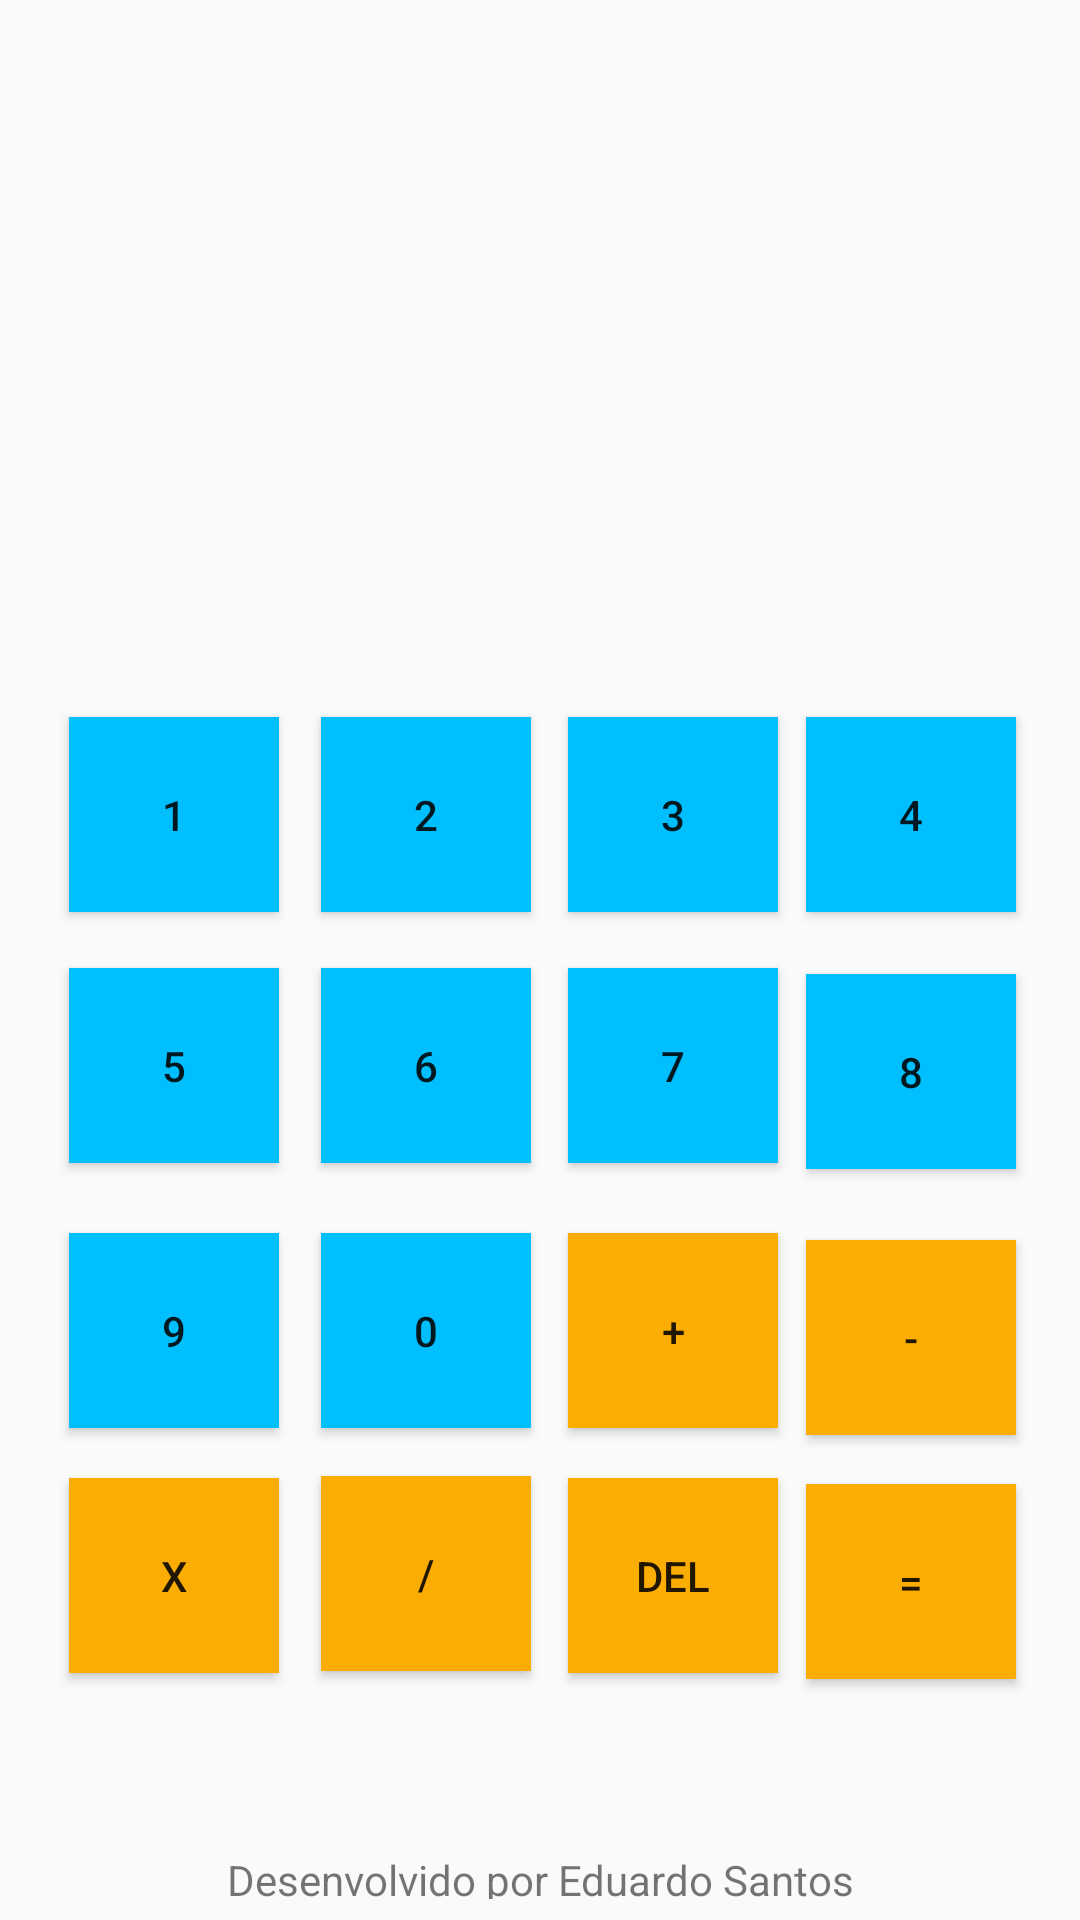

Write the Android layout XML for this screen, with the resource values it uses.
<!-- AndroidManifest.xml: application theme Theme.Calculadora_de_notas -->
<!-- res/layout/fragment_calculadora.xml -->
<?xml version="1.0" encoding="utf-8"?>
<androidx.constraintlayout.widget.ConstraintLayout xmlns:android="http://schemas.android.com/apk/res/android"
    xmlns:app="http://schemas.android.com/apk/res-auto"
    xmlns:tools="http://schemas.android.com/tools"
    android:id="@+id/titleApp"
    android:layout_width="match_parent"
    android:layout_height="match_parent"
    tools:context=".MainActivity">

    <Button
        android:id="@+id/button9"
        android:layout_width="70dp"
        android:layout_height="65dp"
        android:background="@color/buttons"
        android:text="@string/button9"
        app:circularflow_radiusInDP="50sp"
        app:cornerRadius="5sp"
        app:layout_constraintBottom_toBottomOf="parent"
        app:layout_constraintEnd_toEndOf="parent"
        app:layout_constraintHorizontal_bias="0.079"
        app:layout_constraintStart_toStartOf="parent"
        app:layout_constraintTop_toBottomOf="@+id/button5"
        app:layout_constraintVertical_bias="0.124" />

    <Button
        android:id="@+id/buttonDiv"
        android:layout_width="70dp"
        android:layout_height="65dp"
        android:background="@color/extra"
        android:text="@string/buttonDiv"
        app:circularflow_radiusInDP="50sp"
        app:cornerRadius="5sp"
        app:layout_constraintBottom_toBottomOf="parent"
        app:layout_constraintEnd_toEndOf="parent"
        app:layout_constraintHorizontal_bias="0.369"
        app:layout_constraintStart_toStartOf="parent"
        app:layout_constraintTop_toBottomOf="@+id/button0"
        app:layout_constraintVertical_bias="0.16" />

    <Button
        android:id="@+id/buttonMulti"
        android:layout_width="70dp"
        android:layout_height="65dp"
        android:background="@color/extra"
        android:text="@string/buttonMulti"
        app:circularflow_radiusInDP="50sp"
        app:cornerRadius="5sp"
        app:layout_constraintBottom_toBottomOf="parent"
        app:layout_constraintEnd_toEndOf="parent"
        app:layout_constraintHorizontal_bias="0.079"
        app:layout_constraintStart_toStartOf="parent"
        app:layout_constraintTop_toBottomOf="@+id/button9"
        app:layout_constraintVertical_bias="0.168" />

    <Button
        android:id="@+id/buttonResult"
        android:layout_width="70dp"
        android:layout_height="65dp"
        android:background="@color/extra"
        android:text="@string/buttonResult"
        app:circularflow_radiusInDP="50sp"
        app:cornerRadius="5sp"
        app:layout_constraintBottom_toBottomOf="parent"
        app:layout_constraintEnd_toEndOf="parent"
        app:layout_constraintHorizontal_bias="0.926"
        app:layout_constraintStart_toStartOf="parent"
        app:layout_constraintTop_toBottomOf="@+id/buttonMinus"
        app:layout_constraintVertical_bias="0.168" />

    <Button
        android:id="@+id/buttonMinus"
        android:layout_width="70dp"
        android:layout_height="65dp"
        android:background="@color/extra"
        android:text="@string/buttonMinus"
        app:circularflow_radiusInDP="50sp"
        app:cornerRadius="5sp"
        app:layout_constraintBottom_toBottomOf="parent"
        app:layout_constraintEnd_toEndOf="parent"
        app:layout_constraintHorizontal_bias="0.926"
        app:layout_constraintStart_toStartOf="parent"
        app:layout_constraintTop_toBottomOf="@+id/button8"
        app:layout_constraintVertical_bias="0.128" />

    <Button
        android:id="@+id/button0"
        android:layout_width="70dp"
        android:layout_height="65dp"
        android:background="@color/buttons"
        android:text="@string/button0"
        app:circularflow_radiusInDP="50sp"
        app:cornerRadius="5sp"
        app:layout_constraintBottom_toBottomOf="parent"
        app:layout_constraintEnd_toEndOf="parent"
        app:layout_constraintHorizontal_bias="0.369"
        app:layout_constraintStart_toStartOf="parent"
        app:layout_constraintTop_toBottomOf="@+id/button6"
        app:layout_constraintVertical_bias="0.124" />

    <Button
        android:id="@+id/buttonDEL"
        android:layout_width="70dp"
        android:layout_height="65dp"
        android:background="@color/extra"
        android:text="@string/buttonDEL"
        app:circularflow_radiusInDP="50sp"
        app:cornerRadius="5sp"
        app:iconSize="10dp"
        app:layout_constraintBottom_toBottomOf="parent"
        app:layout_constraintEnd_toEndOf="parent"
        app:layout_constraintHorizontal_bias="0.653"
        app:layout_constraintStart_toStartOf="parent"
        app:layout_constraintTop_toBottomOf="@+id/buttonPlus"
        app:layout_constraintVertical_bias="0.168" />

    <Button
        android:id="@+id/buttonPlus"
        android:layout_width="70dp"
        android:layout_height="65dp"
        android:background="@color/extra"
        android:text="@string/buttonPlus"
        app:circularflow_radiusInDP="50sp"
        app:cornerRadius="5sp"
        app:layout_constraintBottom_toBottomOf="parent"
        app:layout_constraintEnd_toEndOf="parent"
        app:layout_constraintHorizontal_bias="0.653"
        app:layout_constraintStart_toStartOf="parent"
        app:layout_constraintTop_toBottomOf="@+id/button7"
        app:layout_constraintVertical_bias="0.124" />

    <Button
        android:id="@+id/button8"
        android:layout_width="70dp"
        android:layout_height="65dp"
        android:layout_marginTop="20dp"
        android:background="@color/buttons"
        android:text="@string/button8"
        app:circularflow_radiusInDP="50sp"
        app:cornerRadius="5sp"
        app:layout_constraintBottom_toBottomOf="parent"
        app:layout_constraintEnd_toEndOf="parent"
        app:layout_constraintHorizontal_bias="0.926"
        app:layout_constraintStart_toStartOf="parent"
        app:layout_constraintTop_toBottomOf="@+id/button4"
        app:layout_constraintVertical_bias="0.003" />

    <Button
        android:id="@+id/button7"
        android:layout_width="70dp"
        android:layout_height="65dp"
        android:background="@color/buttons"
        android:text="@string/button7"
        app:circularflow_radiusInDP="50sp"
        app:cornerRadius="5sp"
        app:layout_constraintBottom_toBottomOf="parent"
        app:layout_constraintEnd_toEndOf="parent"
        app:layout_constraintHorizontal_bias="0.653"
        app:layout_constraintStart_toStartOf="parent"
        app:layout_constraintTop_toBottomOf="@+id/button3"
        app:layout_constraintVertical_bias="0.069" />

    <Button
        android:id="@+id/button6"
        android:layout_width="70dp"
        android:layout_height="65dp"
        android:background="@color/buttons"
        android:text="@string/button6"
        app:circularflow_radiusInDP="50sp"
        app:cornerRadius="5sp"
        app:layout_constraintBottom_toBottomOf="parent"
        app:layout_constraintEnd_toEndOf="parent"
        app:layout_constraintHorizontal_bias="0.369"
        app:layout_constraintStart_toStartOf="parent"
        app:layout_constraintTop_toBottomOf="@+id/button2"
        app:layout_constraintVertical_bias="0.069" />

    <Button
        android:id="@+id/button5"
        android:layout_width="70dp"
        android:layout_height="65dp"
        android:background="@color/buttons"
        android:text="@string/button5"
        app:circularflow_radiusInDP="50sp"
        app:cornerRadius="5sp"
        app:layout_constraintBottom_toBottomOf="parent"
        app:layout_constraintEnd_toEndOf="parent"
        app:layout_constraintHorizontal_bias="0.079"
        app:layout_constraintStart_toStartOf="parent"
        app:layout_constraintTop_toBottomOf="@+id/button1"
        app:layout_constraintVertical_bias="0.069" />

    <Button
        android:id="@+id/button4"
        android:layout_width="70dp"
        android:layout_height="65dp"
        android:layout_marginBottom="336dp"
        android:background="@color/buttons"
        android:text="@string/button4"
        app:circularflow_radiusInDP="50sp"
        app:cornerRadius="5sp"
        app:layout_constraintBottom_toBottomOf="parent"
        app:layout_constraintEnd_toEndOf="parent"
        app:layout_constraintHorizontal_bias="0.926"
        app:layout_constraintStart_toStartOf="parent" />

    <Button
        android:id="@+id/button3"
        android:layout_width="70dp"
        android:layout_height="65dp"
        android:layout_marginBottom="336dp"
        android:background="@color/buttons"
        android:text="@string/button3"
        app:circularflow_radiusInDP="50sp"
        app:cornerRadius="5sp"
        app:layout_constraintBottom_toBottomOf="parent"
        app:layout_constraintEnd_toEndOf="parent"
        app:layout_constraintHorizontal_bias="0.653"
        app:layout_constraintStart_toStartOf="parent" />

    <Button
        android:id="@+id/button2"
        android:layout_width="70dp"
        android:layout_height="65dp"
        android:layout_marginBottom="336dp"
        android:background="@color/buttons"
        android:text="@string/button2"
        app:circularflow_radiusInDP="50sp"
        app:cornerRadius="5sp"
        app:layout_constraintBottom_toBottomOf="parent"
        app:layout_constraintEnd_toEndOf="parent"
        app:layout_constraintHorizontal_bias="0.369"
        app:layout_constraintStart_toStartOf="parent" />

    <TextView
        android:id="@+id/credits3"
        android:layout_width="221dp"
        android:layout_height="16dp"
        android:foregroundGravity="center"
        android:gravity="center"
        android:text="@string/credits"
        app:layout_constraintBottom_toBottomOf="parent"
        app:layout_constraintEnd_toEndOf="parent"
        app:layout_constraintStart_toStartOf="parent"
        app:layout_constraintTop_toTopOf="parent"
        app:layout_constraintVertical_bias="0.989" />

    <Button
        android:id="@+id/button1"
        android:layout_width="70dp"
        android:layout_height="65dp"
        android:layout_marginBottom="336dp"
        android:background="@color/buttons"
        android:text="@string/button1"
        app:circularflow_radiusInDP="50sp"
        app:cornerRadius="5sp"
        app:layout_constraintBottom_toBottomOf="parent"
        app:layout_constraintEnd_toEndOf="parent"
        app:layout_constraintHorizontal_bias="0.079"
        app:layout_constraintStart_toStartOf="parent" />

    <TextView
        android:id="@+id/expression"
        android:layout_width="253dp"
        android:layout_height="72dp"
        android:gravity="center"
        android:textSize="25sp"
        app:layout_constraintBottom_toTopOf="@+id/result"
        app:layout_constraintEnd_toEndOf="parent"
        app:layout_constraintStart_toStartOf="parent"
        app:layout_constraintTop_toTopOf="parent"
        app:layout_constraintVertical_bias="0.307" />

    <TextView
        android:id="@+id/result"
        android:layout_width="155dp"
        android:layout_height="43dp"
        android:gravity="center|top"
        android:textSize="26sp"
        app:layout_constraintBottom_toBottomOf="parent"
        app:layout_constraintEnd_toEndOf="parent"
        app:layout_constraintStart_toStartOf="parent"
        app:layout_constraintTop_toTopOf="parent"
        app:layout_constraintVertical_bias="0.155" />

</androidx.constraintlayout.widget.ConstraintLayout>
<!-- resources referenced by this layout -->
<resources>
  <color name="buttons">#00BFFF</color>
  <color name="extra">#fcad03</color>
  <string name="button0">0</string>
  <string name="button1">1</string>
  <string name="button2">2</string>
  <string name="button3">3</string>
  <string name="button4">4</string>
  <string name="button5">5</string>
  <string name="button6">6</string>
  <string name="button7">7</string>
  <string name="button8">8</string>
  <string name="button9">9</string>
  <string name="buttonDEL">Del</string>
  <string name="buttonDiv">/</string>
  <string name="buttonMinus">-</string>
  <string name="buttonMulti">X</string>
  <string name="buttonPlus">+</string>
  <string name="buttonResult">=</string>
  <string name="credits">Desenvolvido por Eduardo Santos</string>
  <style name="Theme.Calculadora_de_notas" parent="Base.Theme.Calculadora_de_notas" />
  <style name="Base.Theme.Calculadora_de_notas" parent="Theme.AppCompat.DayNight.NoActionBar">
          
          
      </style>
</resources>
